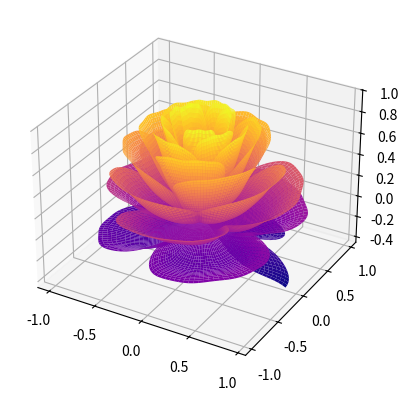

Here is the Python script that generated this plot:
import numpy as np
import matplotlib.pyplot as plt
from mpl_toolkits.mplot3d import Axes3D
import matplotlib.cm as cm

fig = plt.figure()
ax = fig.add_subplot(projection='3d')  # fig.gca(projection='3d')
# 将相位向后移动了6*pi
# [x, t] = np.meshgrid(np.array(range(25)) / 24.0, np.arange(0, 575.5, 0.5) / 575 * 20 * np.pi + 4 * np.pi)
[x, t] = np.meshgrid(np.array(range(25)) / 24.0, np.arange(0, 575.5, 0.5) / 575 * 17 * np.pi - 2 * np.pi)
p = (np.pi / 2) * np.exp(-t / (8 * np.pi))
# 添加边缘扰动 花瓣圆润
change = np.sin(15 * t) / 150  # np.sin(15 * t) / 150  # np.sin(15 * t) / 200  # np.sin(20 * t) / 50
# 将t的参数减少，使花瓣的角度变大
u = 1 - (1 - np.mod(3.3 * t, 2 * np.pi) / np.pi) ** 4 / 2 + change
y = 2 * (x ** 2 - x) ** 2 * np.sin(p)
r = u * (x * np.sin(p) + y * np.cos(p))
# r = u * (x * np.sin(p) + y * np.cos(p)) * 1.5
h = u * (x * np.cos(p) - y * np.sin(p))
c = cm.get_cmap('plasma')  # Blues Reds magma Purples spring
surf = ax.plot_surface(
    r * np.cos(t), r * np.sin(t), h, rstride=1, cstride=1, cmap=c, linewidth=0, antialiased=True)
# surf = ax.plot_surface(
#     r * np.cos(t), r * np.sin(t), u * (x * np.cos(p) - y * np.sin(p)), rstride=1, cstride=1,
#     cmap=cm.gist_rainbow_r, linewidth=0, antialiased=True)

plt.show()
